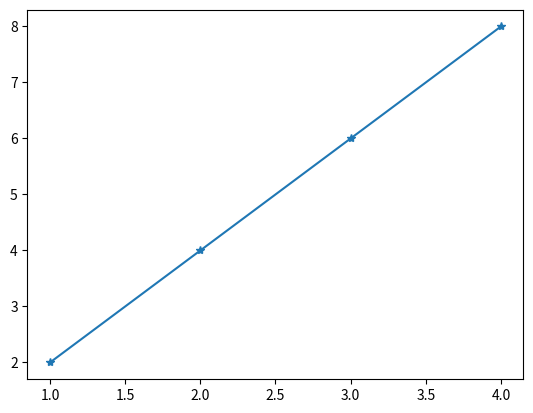

This chart was generated by the following Python code:
'''
import numpy as np
import matplotlib as mp
import matplotlib.pyplot as plt
A= np.array([1,2,3,4])
B=np.array([2,4,6,8])
plt.plot(A,B)
plt.show()
'''

import numpy as np
import matplotlib as mp
import matplotlib.pyplot as plt
A= np.array([1,2,3,4])
B=np.array([2,4,6,8])
plt.plot(A,B,marker='*')
plt.show()